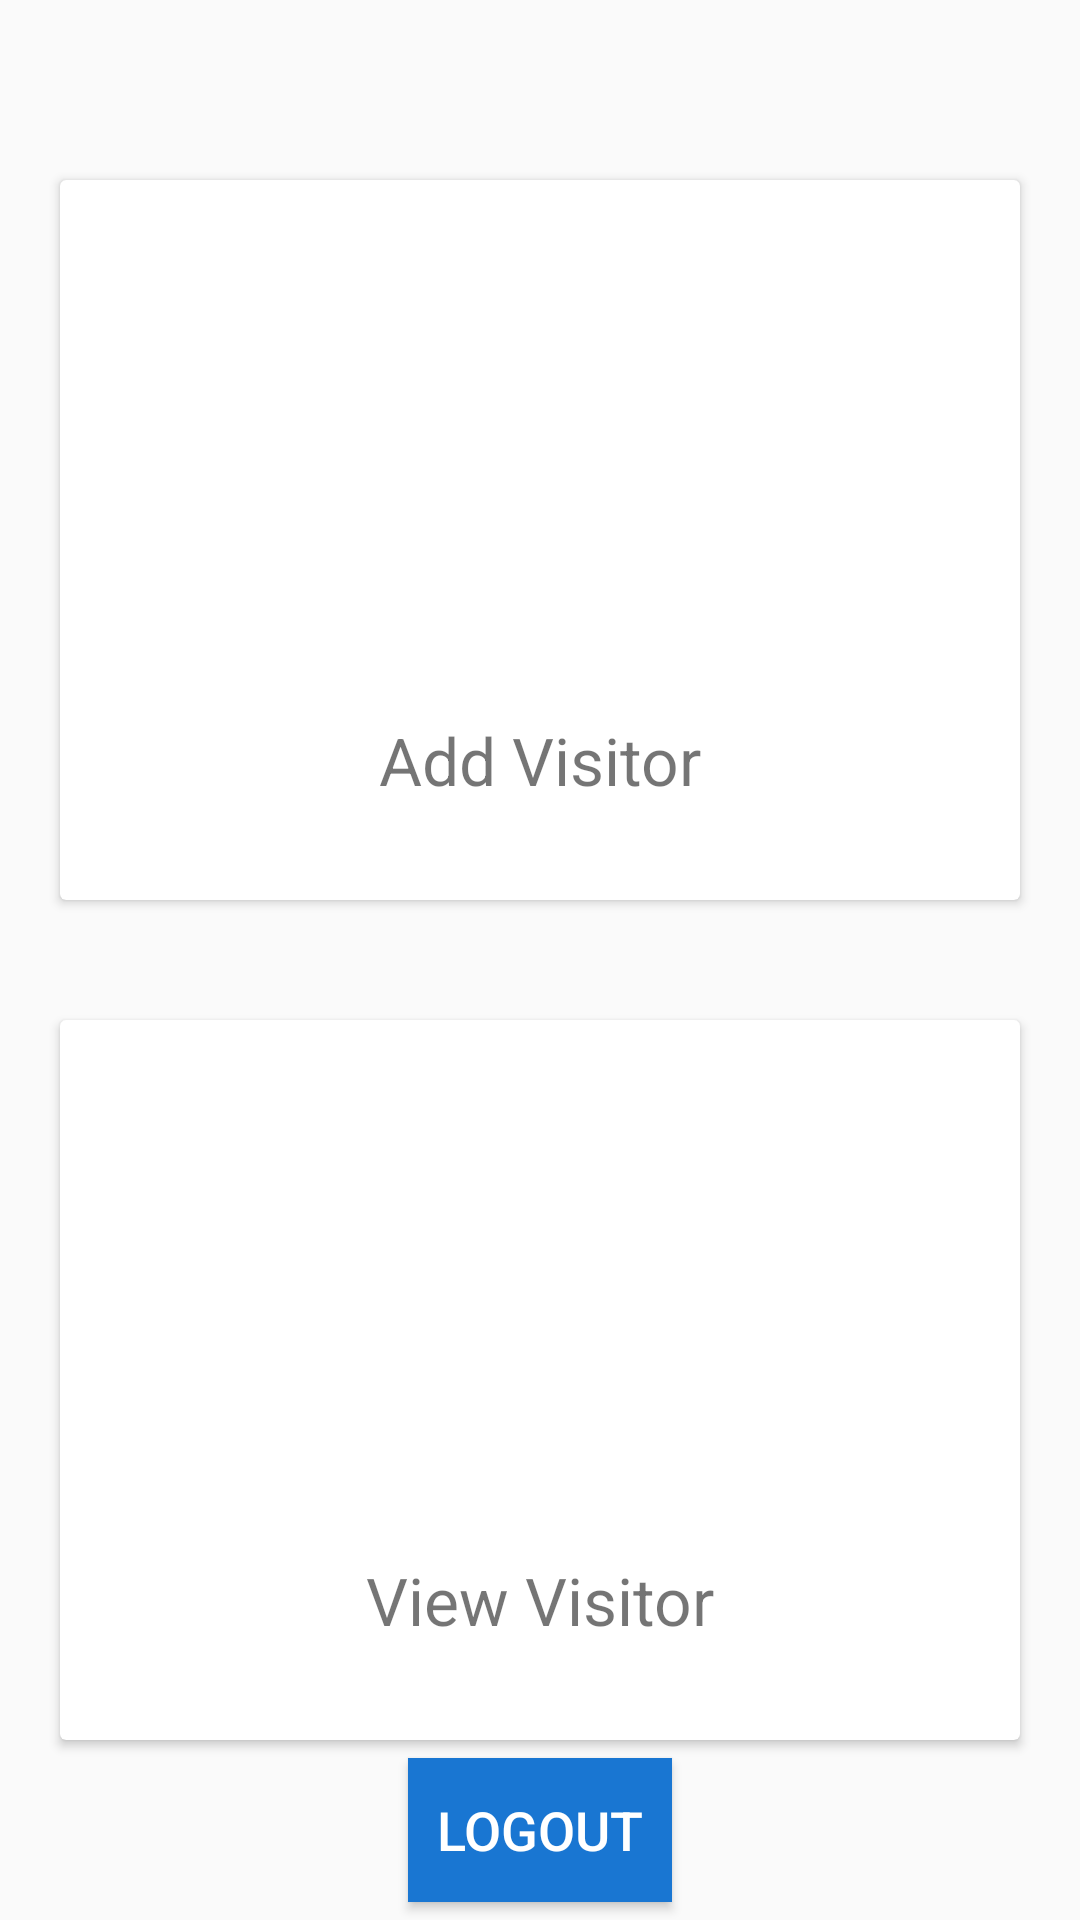

The Android layout XML behind this screen, and the referenced resources:
<!-- AndroidManifest.xml: application theme AppTheme -->
<!-- res/layout/activity_main.xml -->
<?xml version="1.0" encoding="utf-8"?>
<androidx.constraintlayout.widget.ConstraintLayout xmlns:android="http://schemas.android.com/apk/res/android"
    xmlns:app="http://schemas.android.com/apk/res-auto"
    xmlns:tools="http://schemas.android.com/tools"
    android:layout_width="match_parent"
    android:layout_height="match_parent"
    tools:context=".MainActivity">

    <androidx.cardview.widget.CardView
        android:id="@+id/cardAddVisitor"
        android:layout_width="320dp"
        android:layout_height="240dp"
        android:layout_marginTop="60dp"
        app:layout_constraintEnd_toEndOf="parent"
        app:layout_constraintHorizontal_bias="0.5"
        app:layout_constraintStart_toStartOf="parent"
        app:layout_constraintTop_toTopOf="parent">

        <androidx.constraintlayout.widget.ConstraintLayout
            android:layout_width="match_parent"
            android:layout_height="match_parent"
            android:onClick="addVisitor"
            app:layout_constraintBottom_toBottomOf="parent"
            app:layout_constraintHorizontal_bias="0.5"
            app:layout_constraintTop_toTopOf="parent">

            <ImageView
                android:id="@+id/iconAddVisitor"
                android:layout_width="wrap_content"
                android:layout_height="wrap_content"
                app:layout_constraintBottom_toTopOf="@+id/txtAddVisitor"
                app:layout_constraintEnd_toEndOf="parent"
                app:layout_constraintStart_toStartOf="parent"
                app:layout_constraintTop_toTopOf="parent"
                app:layout_constraintVertical_bias="0.533"
                app:srcCompat="@drawable/add_icon" />

            <TextView
                android:id="@+id/txtAddVisitor"
                android:layout_width="wrap_content"
                android:layout_height="wrap_content"
                android:layout_marginBottom="32dp"
                android:text="Add Visitor"
                android:textSize="22sp"
                app:layout_constraintBottom_toBottomOf="parent"
                app:layout_constraintEnd_toEndOf="parent"
                app:layout_constraintStart_toStartOf="parent" />
        </androidx.constraintlayout.widget.ConstraintLayout>
    </androidx.cardview.widget.CardView>


    <androidx.cardview.widget.CardView
        android:id="@+id/cardViewVisitor"
        android:layout_width="320dp"
        android:layout_height="240dp"
        android:layout_marginTop="40dp"
        app:layout_constraintEnd_toEndOf="parent"
        app:layout_constraintHorizontal_bias="0.5"
        app:layout_constraintStart_toStartOf="parent"
        app:layout_constraintTop_toBottomOf="@+id/cardAddVisitor">

        <androidx.constraintlayout.widget.ConstraintLayout
            android:layout_width="match_parent"
            android:layout_height="match_parent"
            android:onClick="viewVisitor"
            app:layout_constraintBottom_toBottomOf="parent"
            app:layout_constraintHorizontal_bias="0.5"
            app:layout_constraintTop_toTopOf="parent">

            <ImageView
                android:id="@+id/iconViewVisitor"
                android:layout_width="wrap_content"
                android:layout_height="wrap_content"
                app:layout_constraintBottom_toTopOf="@+id/txtViewVisitor"
                app:layout_constraintEnd_toEndOf="parent"
                app:layout_constraintStart_toStartOf="parent"
                app:layout_constraintTop_toTopOf="parent"
                app:layout_constraintVertical_bias="0.533"
                app:srcCompat="@drawable/add_icon" />

            <TextView
                android:id="@+id/txtViewVisitor"
                android:layout_width="wrap_content"
                android:layout_height="wrap_content"
                android:layout_marginBottom="32dp"
                android:text="View Visitor"
                android:textSize="22sp"
                app:layout_constraintBottom_toBottomOf="parent"
                app:layout_constraintEnd_toEndOf="parent"
                app:layout_constraintStart_toStartOf="parent" />
        </androidx.constraintlayout.widget.ConstraintLayout>
    </androidx.cardview.widget.CardView>



    <Button
        android:id="@+id/btnLogout"
        android:layout_width="wrap_content"
        android:layout_height="wrap_content"
        android:background="@color/colorPrimary"
        android:onClick="logout"
        android:text="Logout"
        android:textColor="@color/cardview_light_background"
        android:textSize="18sp"
        app:layout_constraintBottom_toBottomOf="parent"
        app:layout_constraintEnd_toEndOf="parent"
        app:layout_constraintStart_toStartOf="parent"
        app:layout_constraintTop_toBottomOf="@+id/cardViewVisitor" />
</androidx.constraintlayout.widget.ConstraintLayout>
<!-- resources referenced by this layout -->
<resources>
  <color name="colorPrimary">#1976D2</color>
  <style name="AppTheme" parent="Theme.AppCompat.Light.DarkActionBar">
          
          <item name="colorPrimary">@color/colorPrimary</item>
          <item name="colorPrimaryDark">@color/colorPrimaryDark</item>
          <item name="colorAccent">@color/colorAccent</item>
      </style>
  <color name="colorPrimaryDark">#1565C0</color>
  <color name="colorAccent">#03DAC5</color>
</resources>
